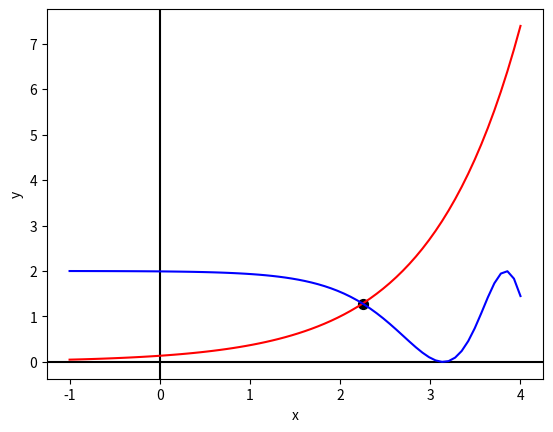
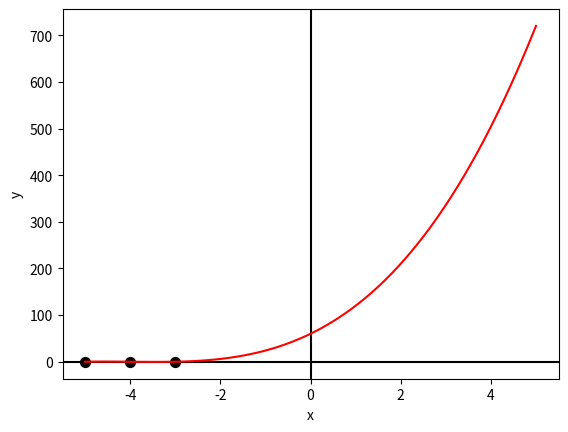
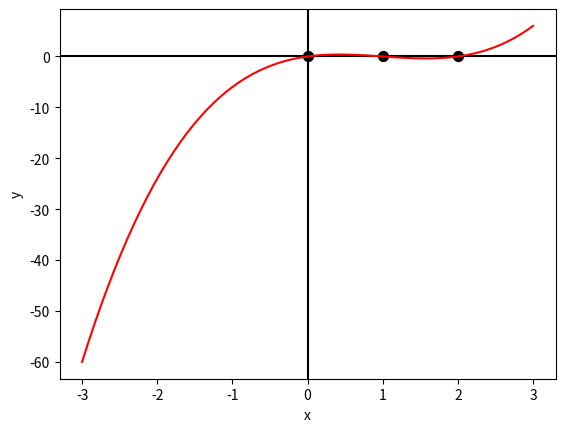

Write the Python code that produced these figures, in order.
import matplotlib.pyplot as plt
import numpy as np
import math



# Functia pentru afisarea graficelor 
def plot_function(a, b, f1, sol, plotTitle, f2 = None):
    # plot-uim graficul
    plt.figure(plotTitle)
    plt.xlabel('x') # axa Ox
    plt.ylabel('y') # axa Oy
    plt.axvline(0, c = 'black') # Adauga axa Oy
    plt.axhline(0, c = 'black') # Adauga axa Ox
    x = np.linspace(a, b, 70)
    yF1 = np.vectorize(f1)(x)
    plt.plot(x, yF1, 'r')
    # cazul in care avem 2 functii de adaugat de grafic 
    if f2:
        yF2 = np.vectorize(f2)(x)
        plt.plot(x, yF2, 'b')
    # adaug solutiile functiei
    for i in range(len(sol)):
        plt.scatter(sol[i], f1(sol[i]), s = 50, c = 'black', marker = 'o')
    plt.show()




# ----------------- Exercitiul 1-----------------------
def call_newton_method():
    # Notam valoarea pentru care vrem sa gasim radicalul cu a
    # sqrt(a) = x (x este rezultatul calculului -> solutia problemei pe care dorim sa o aflam)
    # Daca ridicam la patrat => a = x^2
    # Daca trecem termenul in dreapta => x^2 - a = 0 => avem o ecuatie pentru care dorim sa aflam solutia
    # Avem o functie f(x) = x^2 - a
    # functia pentru care trebuie sa calculam solutia (adica cea care ne da aproximarea radicalului unui numar)
    f = lambda x: x**2 - 11
    # derivata functiei data ca parametru
    df = lambda x: 2*x
    # epsilon -> eroarea pe care o permitem sa se faca in calculul solutiei(toleranta)
    eps = 1e-5
    # si x0
    # pentru x0 alegem o valoare astfel incat sa f(x0) * f''(x0) >= 0 (am ales o valoare cat mai apropiata de solutia ecuatiei)
    x0 = 3.4
    result = newton_method(f, df, x0, eps)
    print(f"Una din solutii este {result[0]} dupa {result[1]} iteratii.")



def newton_method(f, df, x0, eps):
    # Numarul de iteratii dupa care se opreste algoritmul
    iteratii = 0
    # Voi afla solutia curenta in functie de solutia precedenta (x_prec) si raportul dintre functia in acel punct si derivata
    # Initial avem o solutie "ghicita" aleasa in functie de niste criterii: f(x0) * f''(x0) > 0
    # Avand in vedere ca x0(sau la fiecare iteratie-x_prec- este "aproape" solutie) => Incercam sa gasim o solutie mai buna prin trasarea unei tangente la x0 si intersectia acesteia cu axa Ox, unde vom gasi din nou un punct ce va reprezenta o posibile solutie. Continuam acest calcul pana conditia nu va mai fi respectata
    x_prec = x0 - f(x0) / df(x0) 
    x_curr = x_prec - f(x_prec) / df(x_prec)
    # Cautam solutia atat timp cat conditia de oprire nu este indeplinita
    while abs(x_curr - x_prec) / abs(x_prec) >= eps:
        # creste numarul de iteratii in care se afla solutia ecuatiei
        iteratii = iteratii + 1
        # solutia precedenta va lua valoarea solutiei curente pentru a putea continua calculul
        x_prec = x_curr
        # aflam solutia curenta aproximata prin intersectia tangentei cu axa Ox
        x_curr = x_curr - f(x_prec) / df(x_prec)
    
    
    return x_curr, iteratii


# ----------------- Exercitiul 2-----------------------
def call_bisection_method():
    # Functiile din ipoteza
    fLeft = lambda x : math.e ** (x - 2)
    fRight = lambda x: math.cos(math.e ** (x - 2)) + 1
    # Trecem functia din dreapta in stanga si aflam solutia pentru functia noua rezultata => parametru pentru metoda bisectiei
    f = lambda x: math.e ** (x - 2) - math.cos(math.e ** (x - 2)) - 1
    # Alegem un interval astfel incat f(a) * f(b) < 0, acest interval asigura unicitatea solutiei
    # f(a) = -0.99709
    # f(b) = 1.44236
    a = 1.7
    b = 2.7
    eps = 1e-5
    sol = []
    # Calculam N - numarul de iteratii dupa care trebuie sa se opreasca algoritmul
    N = math.floor(math.log((b - a) / eps, 2) - 1)
    result = bisection_method(a, b, N, f)
    sol.append(result)
    print(f"Solutia obtinuta este {result} dupa {N} iteratii")
    # Plot-uim graficul
    plot_function(-1, 4, fLeft, sol, "Graficul pentru intersectia celor doua functii", fRight)
    # Am ales sa folosesc metoda bisectiei deoarece aceasta nu necesita calcularea derivatei


def bisection_method(a, b, N, f):
    # Se primesc capetele de interval: a si b
    # N -> dupa cate repetari trebuie sa se opreasca algoritmul - precizia
    # f -> functia pentru care se cere determinarea solutiei pe ub subinterval [a, b]
    # Mai intai verificam daca se poate aplica aceasta metoda, respectiv daca exista solutie in acest interval

    if f(a) * f(b) >= 0:
        print("Nu se poate aplica metoda bisectiei deoarece f(a) * f(b) >= 0")
        return None
    # determinam sirurile ak(k >= 0), bk(k >= 0)
    ak = a
    bk = b
    for i in range(0, N):
        # calculam mijlocul intervalului
        xk = (ak + bk) / 2
        # daca solutia se afla intre ak si xk => restrangem intervalul(adica solutia se afla intre capetele a si xk)
        if f(ak) * f(xk) < 0:
            ak = ak
            bk = xk
        # daca solutia se afla intre xk si bk => restrangem intervalul(adica solutia se afla intre capetele xk si b)
        elif f(bk) * f(xk) < 0:
            ak = xk
            bk = bk
        elif f(xk) == 0:
            print("Am gasit solutia exacta: ")
            return xk
        else:
            print("Nu s-a gasit nicio solutie")
            return None
    return (ak + bk) / 2


# ----------------- Exercitiul 3-----------------------
def call_false_position_method():
    # Valorile lui a si b vor fi alese ca perechi de pe aceeasi pozitie din vectorii a respectiv b
    # Acestea sunt alese astfel incat f(a) * f(b) < 0, iar in intervalele unde capatul este deja solutie se face verificare in functie si se returneaza capatul de interval care este solutie
    a = [-5.0, -4.5, -3.4]
    b = [-4.9, -3.5, -2.9]
    f = lambda x: x ** 3 + 12 * x ** 2 + 47 * x + 60
    # toleranta
    eps = 1e-5
    # vectorul cu solutii
    sol = []
    # Numarul de iteratii pentru aflarea fiecarei solutii
    Nr_iteratii = []
    # Apelam functia pentru fiecare subinterval
    for i in range(3):
        result = false_position_method(a[i], b[i], f, eps)
        sol.append(result[0])
        Nr_iteratii.append(result[1])

    for i in range(3):
        print(f"Pentru al {i+1}-lea subinterval s-a gasit solutia {sol[i]} dupa {Nr_iteratii[i]} iteratii")

    # Afisam graficul cu solutiile aflate cu metoda pozitiei false
    plot_function(-5, 5, f, sol, "Grafic ex3.b")


def false_position_method(a, b, f, eps):
    # Numarul de iteratii
    N = 0
    # Ne definim doua siruri ak si bk ca la metoda bisectiei
    a_k = a
    b_k = b
    # Calculam solutia initiala
    x_prec = (a_k * f(b_k) - b_k * f(a_k)) / (f(b_k) - f(a_k))
    # La fiecare iteratie se calculeaza intersectia dintre dreapta determinata de capetele intervalului A(a_k, f(a_k)), B(b_k, f(b_k)) si axa Ox(acest punct este x_aprox)
    while True:
        N = N + 1
        # Verificam daca unul din capete este solutie
        if f(x_prec) == 0:
            x_aprox = x_prec
            break
        if f(a_k) == 0:
            return [a_k, N]
        if f(b_k) == 0:
            return [b_k, N]
        # Daca solutia se afla in intervalul [a_k, x_prec] => restrangem intervalul cu capetele in [a_k, (b_k = x_prev)]
        elif f(a_k) * f(x_prec) < 0:
            a_k = a_k
            b_k = x_prec
            x_aprox = (a_k * f(b_k) - b_k * f(a_k)) / (f(b_k) - f(a_k))
        # Daca solutia se afla in intervalul [b_k, x_prec] -> restrangem intervalul cu capetele in [(a_k = x_prec), b_k]
        elif f(a_k) * f(x_prec) > 0:
            a_k = x_prec
            b_k = b_k
            x_aprox = (a_k * f(b_k) - b_k * f(a_k)) / (f(b_k) - f(a_k))

        # Conditie de oprire
        # Daca eroarea relativa este mai mica decat eps(o toleranta definita de noi), inseamna ca am ajuns la o solutie aproximativa ce indeplineste conditiile 
        if abs(x_aprox - x_prec) / abs(x_prec) < eps:
            break
        x_prec = x_aprox
    
    # Returnez un vector ce contine solutia determinata si numarul de iteratii in care s-a aflat solutia aproximativa
    return [x_aprox, N]


# ----------------- Exercitiul 4-----------------------
def call_secant_method():

    # Functia data ca parametru
    f1 = lambda x: x ** 3 - 3 * x ** 2 + 2 * x
    # O solutie este 0 => trebuie sa dam factor comun un x pentru a putea aplica algoritmul(altfel ar fi la un moment dat impartire la 0)
    f = lambda x: x ** 2 - 3 * x + 2
    # In urma aflarii solutiilor functiei f si  derivatei(am aflat subintervalele de monotonie si cele pe care solutia este unica)
    a = [0.5, 1.6] # f(0.5) > 0, f(1.6) < 0
    b = [1.5, 2.5] # f(1,5) < 0, f(2.5) > 0 
    # Am ales x0 si x1 intre intervalele corespunzatoare fiecarei perechi din vectorii a si b
    x0 = [0.95, 2.1]
    x1 = [0.90, 2.2]
    eps = 1e-5
    sol = []
    Nr_iteratii = []
    # 0 este solutie, o adaugam la vectorul de solutii
    sol.append(0.)
    Nr_iteratii.append(1)
    for i in range(2):
        result = secant_method(f, a[i], b[i], x0[i], x1[i], eps)
        sol.append(result[0])
        Nr_iteratii.append(result[1])
    for i in range(len(sol)):
        print(f"Pentru al {i+1}-lea subinterval s-a gasit solutia {sol[i]} dupa {Nr_iteratii[i]} iteratii")

    # Afisam graficul functiei
    plot_function(-3, 3, f1, sol, "Grafic ex4.b")


def secant_method(f, a, b, x0, x1, eps):
    # numarul de iteratii 
    N = 1
    x_aprox = x1
    x_prec = x0
    # La pasul curent aproximarea solutiei se face intersectand dreapta determinata de capatul intervalului corespunzator lui a la pasul precedent(k-1) si capatul corespunzator lui b la pasul k-2 cu axa Ox. Astfel nu mai este nevoie de derivata ca la metoda lui Newton deoarece nu se mai intersecteaza tangenta la grafic intr-un punct x0 cu asa Ox
    while abs(x_aprox - x_prec) / abs(x_prec) >= eps:

        N = N + 1
        x_aux = (x_prec * f(x_aprox) - x_aprox * f(x_prec)) / (f(x_aprox) - f(x_prec))
        x_prec = x_aprox
        x_aprox = x_aux
        # Daca solutia aproximata la pasul curent iese din interval oprim algoritmul
        # Valorile date pentru x1 si x0 nu au fost alese corespunzator
        if x_aprox < a or x_aprox > b:
            print(f"Introduceti alte valori pentru x0 si x1 pentru {a} si {b}")
            break
        
        
        
    return [x_aprox, N]





if __name__ == "__main__":
    print("EXERCITIUL 1")
    call_newton_method()

    print()
    print("EXERCITIUL 2")
    call_bisection_method()

    print()
    print("EXERCITIUL 3: ")
    call_false_position_method()

    print()
    print("EXERCITIUL 4")
    call_secant_method()
    

    
    
